Run: headless pygame with SDL's dummy video driver; simulated clock (each Clock.tick advances the game by its frame time, no real sleeping); random seed 0; keys injected as events and as key.get_pressed() state; no mouse input.
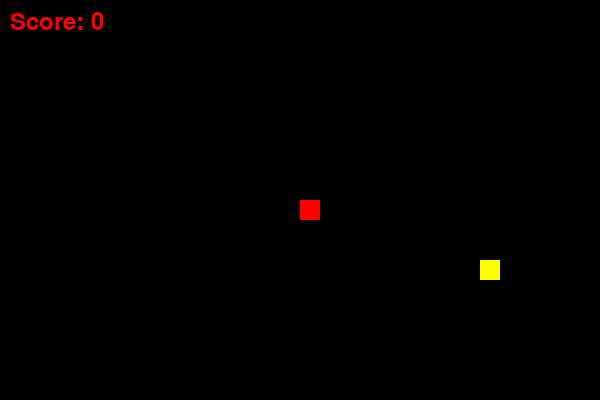
Frame 1 of 4 · flips 1–60 · no input
Frame 2 of 4 · flips 61–180 · tapped SPACE, RETURN · held RIGHT (→), D · screen unchanged from frame 1, image omitted
Frame 3 of 4 · flips 181–300 · held DOWN (↓), S · screen unchanged from frame 2, image omitted
Frame 4 of 4 · flips 301–420 · held LEFT (←), A, UP (↑), W · screen unchanged from frame 3, image omitted

The pygame program that drew these frames:

import pygame
import sys
import random

# Initialize Pygame
pygame.init()

# Constants
WIDTH, HEIGHT = 600, 400
GRID_SIZE = 20
FPS = 5

# Colors
BLACK = (0, 0, 0)
RED = (255, 0, 0)
YELLOW = (255, 255, 0)


class Snake:
    def __init__(self):
        self.length = 1
        self.positions = [((WIDTH // 2), (HEIGHT // 2))]
        self.direction = random.choice([UP, DOWN, LEFT, RIGHT])
        self.color = RED
        self.score = 0  # Added score attribute

    def get_head_position(self):
        return self.positions[0]

    def update(self, ball):
        cur = self.get_head_position()
        x, y = self.direction
        new = (((cur[0] + (x * GRID_SIZE)) % WIDTH), (cur[1] + (y * GRID_SIZE)) % HEIGHT)
        if len(self.positions) > 2 and new in self.positions[2:]:
            self.reset()
        else:
            self.positions.insert(0, new)
            if len(self.positions) > self.length:
                self.positions.pop()

        # Check for collision with the ball
        if self.get_head_position() == ball.position:
            self.score += 10
            self.length += 1
            ball.randomize_position()

    def reset(self):
        self.length = 1
        self.positions = [((WIDTH // 2), (HEIGHT // 2))]
        self.direction = random.choice([UP, DOWN, LEFT, RIGHT])

    def render(self, surface):
        for p in self.positions:
            pygame.draw.rect(surface, self.color, (p[0], p[1], GRID_SIZE, GRID_SIZE))


class Ball:
    def __init__(self):
        self.position = (0, 0)
        self.color = YELLOW
        self.randomize_position()

    def randomize_position(self):
        self.position = (random.randint(0, (WIDTH // GRID_SIZE) - 1) * GRID_SIZE,
                         random.randint(0, (HEIGHT // GRID_SIZE) - 1) * GRID_SIZE)

    def render(self, surface):
        pygame.draw.rect(surface, self.color, (self.position[0], self.position[1], GRID_SIZE, GRID_SIZE))

# Directions
UP = (0, -1)
DOWN = (0, 1)
LEFT = (-1, 0)
RIGHT = (1, 0)

# Main function (modified)
def main():
    clock = pygame.time.Clock()
    screen = pygame.display.set_mode((WIDTH, HEIGHT), 0, 32)
    surface = pygame.Surface(screen.get_size())
    surface = surface.convert()

    snake = Snake()
    ball = Ball()

    while True:
        for event in pygame.event.get():
            if event.type == pygame.QUIT:
                pygame.quit()
                sys.exit()
            elif event.type == pygame.KEYDOWN:
                if event.key == pygame.K_UP:
                    snake.direction = UP
                elif event.key == pygame.K_DOWN:
                    snake.direction = DOWN
                elif event.key == pygame.K_LEFT:
                    snake.direction = LEFT
                elif event.key == pygame.K_RIGHT:
                    snake.direction = RIGHT

        snake.update(ball)

        surface.fill(BLACK)
        snake.render(surface)
        ball.render(surface)

        # Display the score on the screen
        font = pygame.font.Font(None, 36)
        score_text = font.render(f"Score: {snake.score}", True, RED)
        surface.blit(score_text, (10, 10))

        screen.blit(surface, (0, 0))
        pygame.display.update()
        clock.tick(FPS)

if __name__ == "__main__":
    main()
